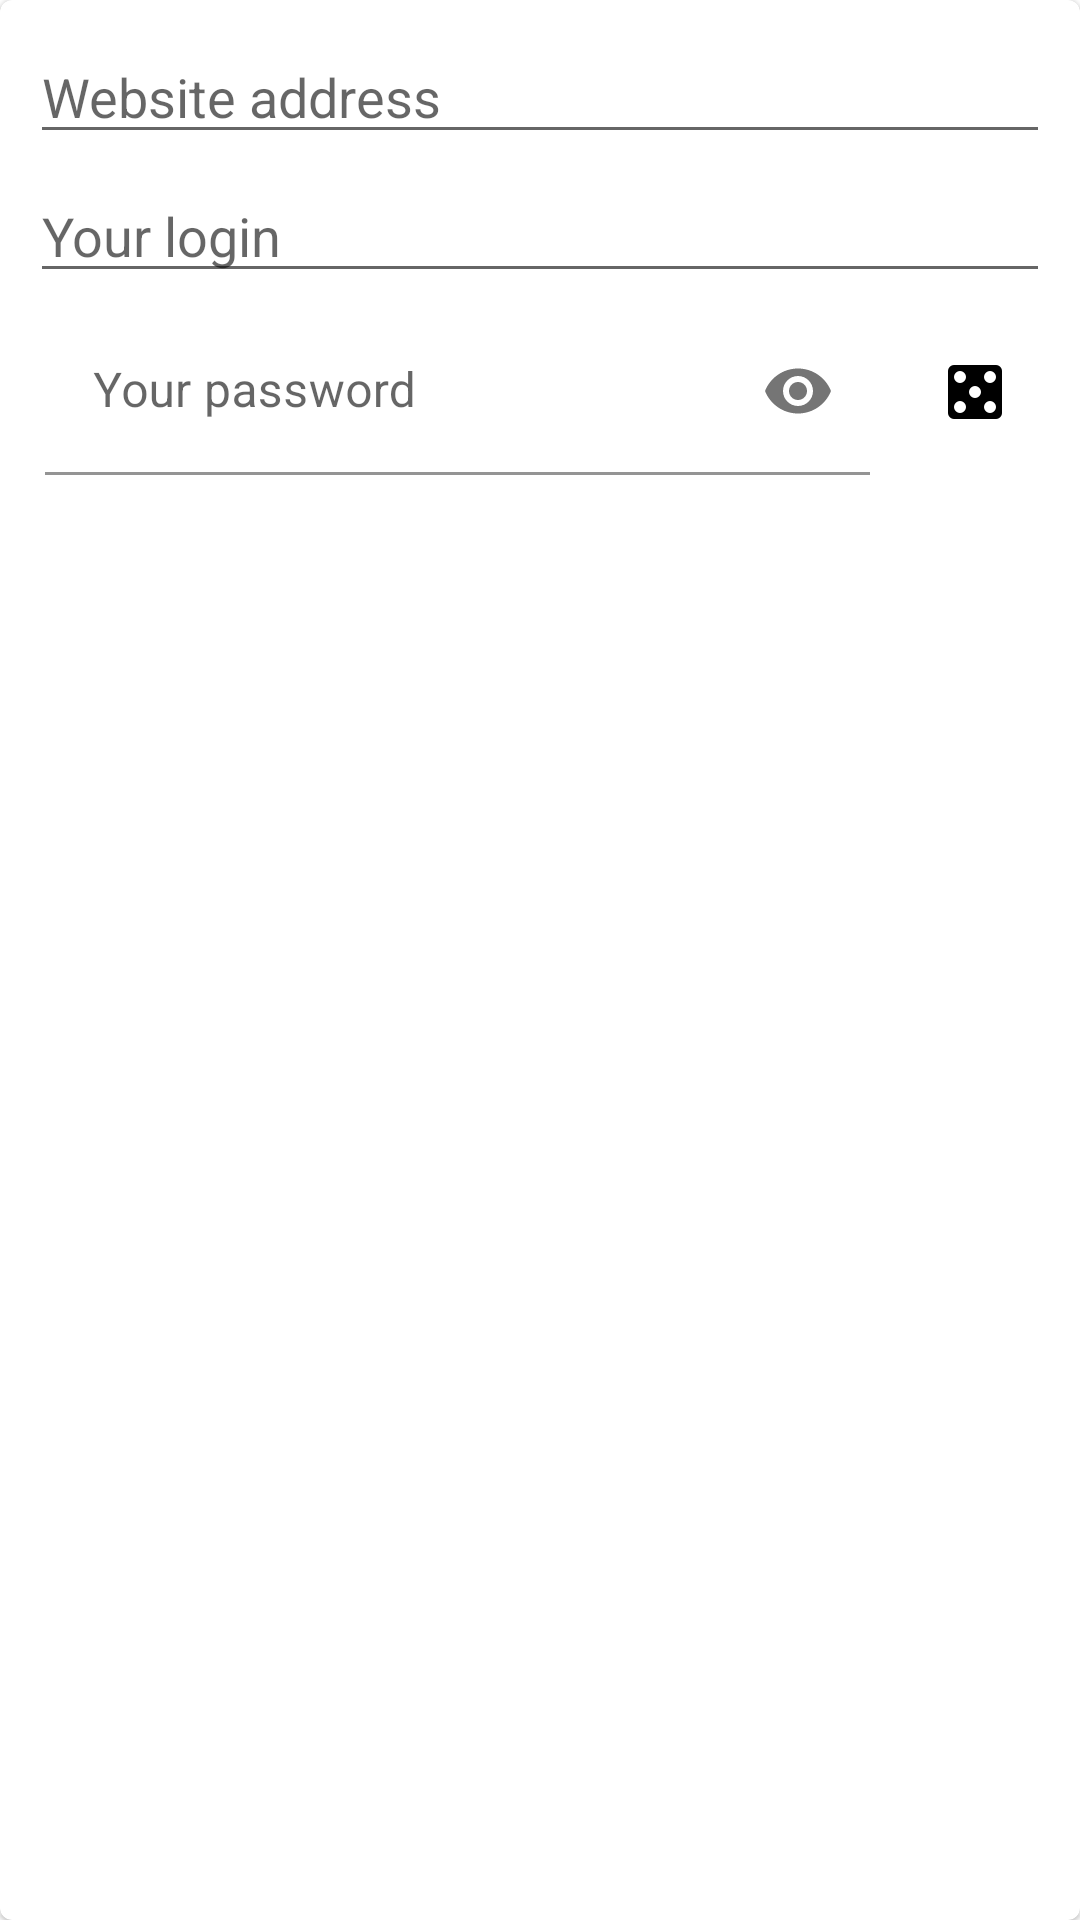

Layout XML and referenced resources for this Android screen:
<!-- AndroidManifest.xml: application theme Theme.PasswordManager -->
<!-- res/layout/fragment_password_modal.xml -->
<?xml version="1.0" encoding="utf-8"?>
<com.google.android.material.card.MaterialCardView xmlns:android="http://schemas.android.com/apk/res/android"
    xmlns:app="http://schemas.android.com/apk/res-auto"
    xmlns:tools="http://schemas.android.com/tools"
    android:layout_width="match_parent"
    android:layout_height="match_parent"
    tools:context=".ui.passwordpage.PasswordModalFragment">

    <androidx.constraintlayout.widget.ConstraintLayout
        android:layout_width="match_parent"
        android:layout_height="match_parent"
        android:padding="10dp">

        <EditText
            android:id="@+id/password_modal_website"
            android:layout_width="match_parent"
            android:layout_height="wrap_content"
            android:hint="@string/website_address"
            android:importantForAutofill="no"
            android:inputType="none"
            app:layout_constraintTop_toTopOf="parent"
            tools:ignore="TextFields" />

        <EditText
            android:id="@+id/password_modal_login"
            android:layout_width="match_parent"
            android:layout_height="wrap_content"
            android:layout_marginTop="5dp"
            android:autofillHints="emailAddress"
            android:hint="@string/your_login"
            android:importantForAutofill="yes"
            android:inputType="textEmailAddress"
            app:layout_constraintTop_toBottomOf="@id/password_modal_website"
            tools:ignore="TextFields" />

        <androidx.constraintlayout.widget.ConstraintLayout
            android:id="@+id/password_modal_password_box"
            android:layout_width="match_parent"
            android:layout_height="wrap_content"
            android:layout_marginTop="5dp"
            app:layout_constraintTop_toBottomOf="@id/password_modal_login">

            <com.google.android.material.textfield.TextInputLayout
                android:id="@+id/password_modal_password_layout"
                android:layout_width="0dp"
                android:layout_height="wrap_content"
                android:layout_marginEnd="10dp"
                app:layout_constraintBottom_toBottomOf="parent"
                app:layout_constraintEnd_toStartOf="@id/password_modal_random"
                app:layout_constraintStart_toStartOf="parent"
                app:layout_constraintTop_toTopOf="parent"
                app:passwordToggleEnabled="true">

                <EditText
                    android:id="@+id/password_modal_password"
                    android:layout_width="match_parent"
                    android:layout_height="match_parent"
                    android:layout_marginStart="5dp"
                    android:autofillHints="password"
                    android:background="@color/white"
                    android:hint="@string/your_password"
                    android:importantForAutofill="yes"
                    android:inputType="textPassword" />
            </com.google.android.material.textfield.TextInputLayout>

            <androidx.appcompat.widget.AppCompatImageButton
                android:id="@+id/password_modal_random"
                android:layout_width="50dp"
                android:layout_height="50dp"
                android:background="@null"
                android:src="@drawable/ic_random"
                app:layout_constraintBottom_toBottomOf="parent"
                app:layout_constraintEnd_toEndOf="parent"
                app:layout_constraintStart_toEndOf="@id/password_modal_password_layout"
                app:layout_constraintTop_toTopOf="parent" />
        </androidx.constraintlayout.widget.ConstraintLayout>

    </androidx.constraintlayout.widget.ConstraintLayout>
</com.google.android.material.card.MaterialCardView>
<!-- resources referenced by this layout -->
<resources>
  <!-- drawable ic_random (drawable) -->
  <vector xmlns:android="http://schemas.android.com/apk/res/android"
      android:width="24dp"
      android:height="24dp"
      android:viewportWidth="24"
      android:viewportHeight="24">
      <path
          android:fillColor="#000000"
          android:pathData="M5,3H19A2,2 0 0,1 21,5V19A2,2 0 0,1 19,21H5A2,2 0 0,1 3,19V5A2,2 0 0,1 5,3M7,5A2,2 0 0,0 5,7A2,2 0 0,0 7,9A2,2 0 0,0 9,7A2,2 0 0,0 7,5M17,15A2,2 0 0,0 15,17A2,2 0 0,0 17,19A2,2 0 0,0 19,17A2,2 0 0,0 17,15M17,5A2,2 0 0,0 15,7A2,2 0 0,0 17,9A2,2 0 0,0 19,7A2,2 0 0,0 17,5M12,10A2,2 0 0,0 10,12A2,2 0 0,0 12,14A2,2 0 0,0 14,12A2,2 0 0,0 12,10M7,15A2,2 0 0,0 5,17A2,2 0 0,0 7,19A2,2 0 0,0 9,17A2,2 0 0,0 7,15Z" />
  </vector>
  <string name="website_address">Website address</string>
  <string name="your_login">Your login</string>
  <string name="your_password">Your password</string>
  <style name="Theme.PasswordManager" parent="Theme.MaterialComponents.Light.DarkActionBar">
          
          <item name="colorPrimary">@color/purple_500</item>
          <item name="colorPrimaryVariant">@color/purple_700</item>
          <item name="colorOnPrimary">@color/white</item>
          
          <item name="colorSecondary">@color/teal_200</item>
          <item name="colorSecondaryVariant">@color/teal_700</item>
          <item name="colorOnSecondary">@color/black</item>
          
          <item name="android:statusBarColor">@color/black</item>
          
      </style>
  <!-- not gathered from this repository: default colours our renderer supplied (Android Studio template values) -->
  <color name="purple_500">#FF6200EE</color>
  <color name="purple_700">#FF3700B3</color>
  <color name="teal_200">#FF03DAC5</color>
  <color name="teal_700">#FF018786</color>
  <color name="black">#FF000000</color>
  <color name="white">#FFFFFFFF</color>
</resources>
